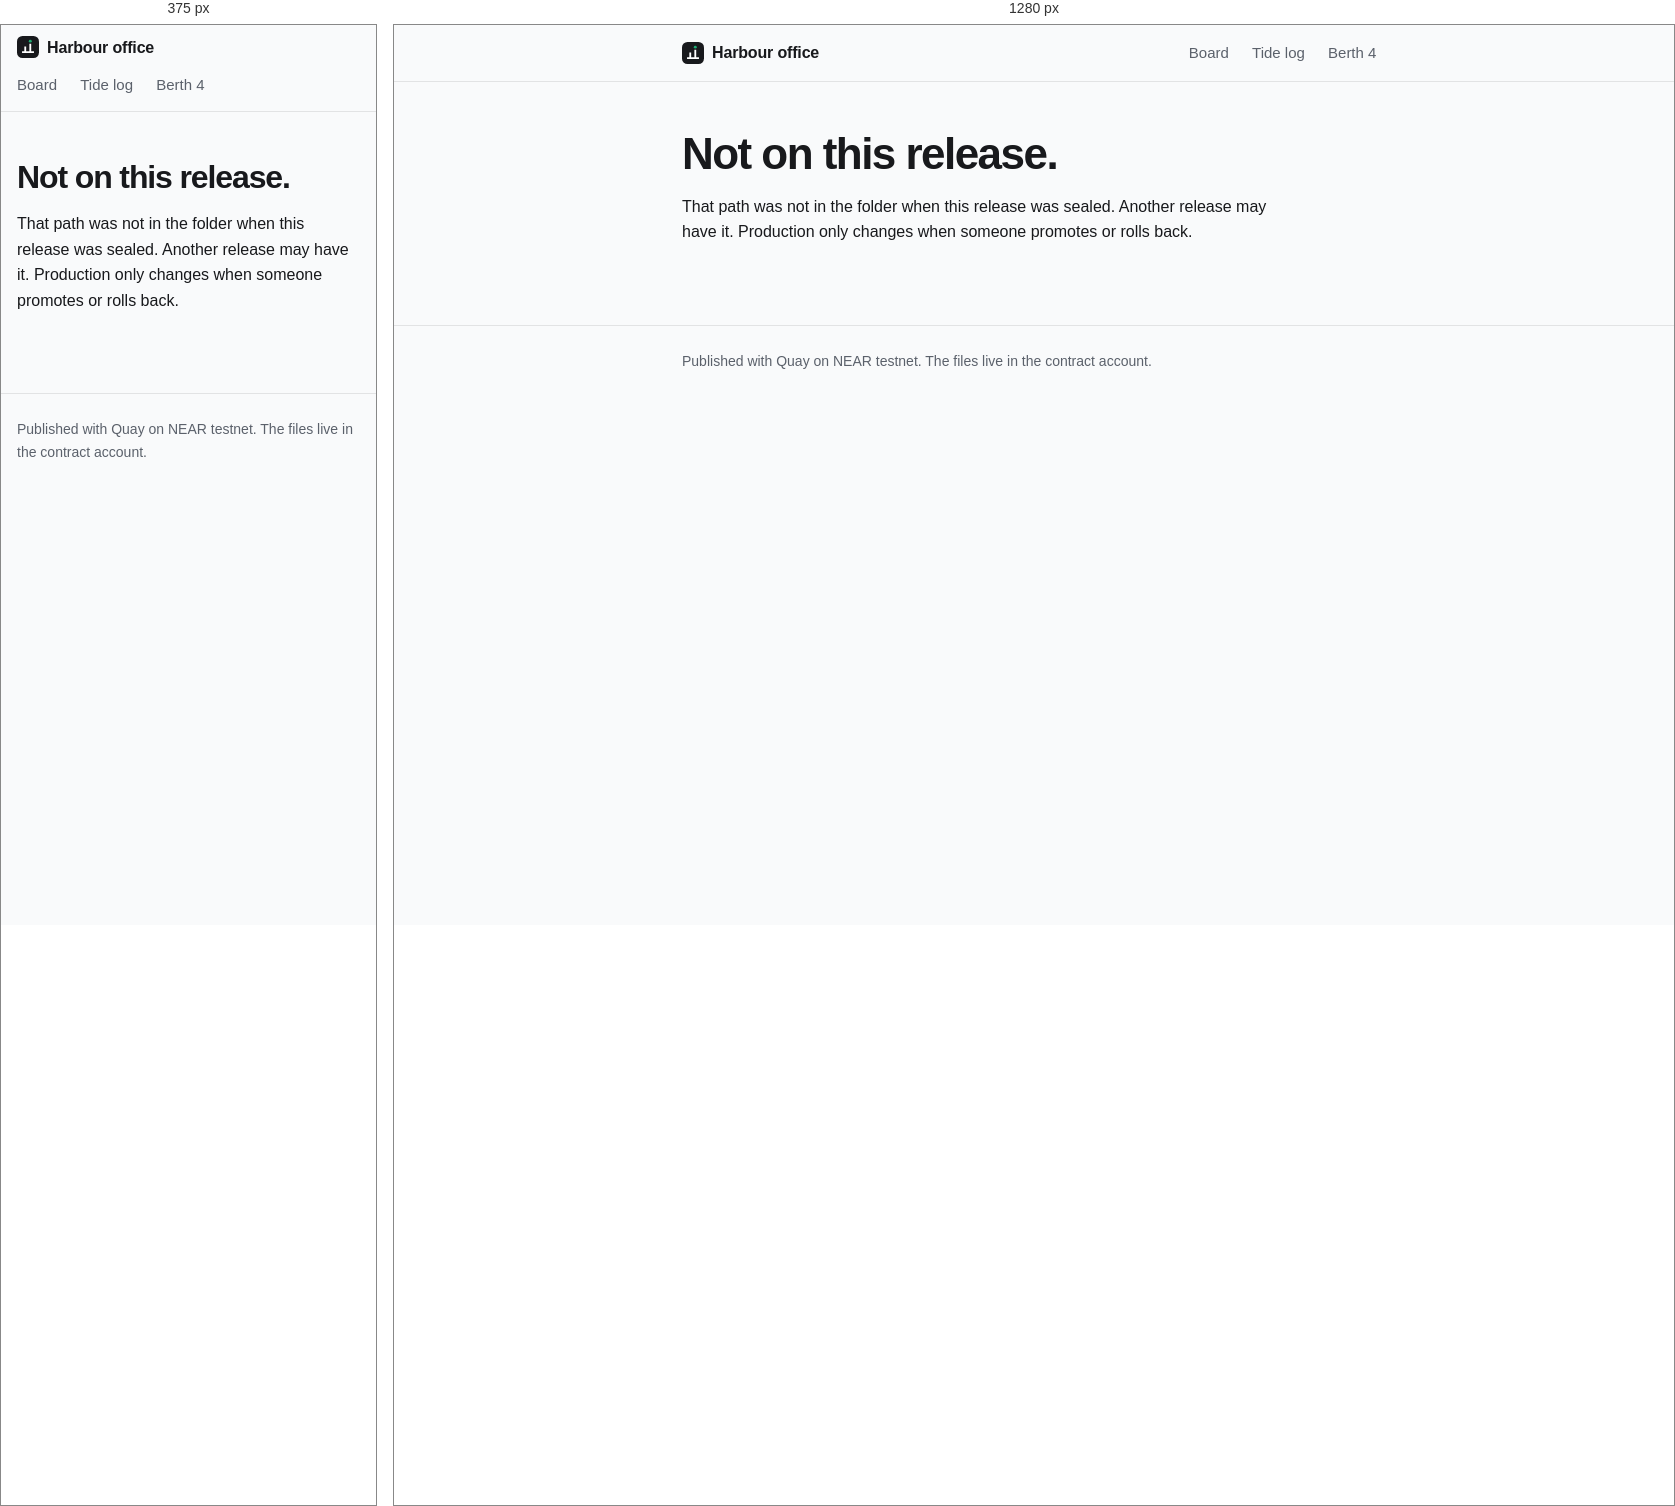
Rendered at 375 px and 1280 px, left to right.

<!-- file: 404.html -->
<!doctype html>
<html lang="en">
<head>
<meta charset="utf-8">
<meta name="viewport" content="width=device-width, initial-scale=1">
<title>Not on this release · Harbour</title>
<meta name="description" content="That path is not in this release.">
<link rel="stylesheet" href="/harbour.css">
<link rel="icon" href="/mark.svg" type="image/svg+xml">
</head>
<body>
<header><div><b><img src="/mark.svg" alt="">Harbour office</b><nav aria-label="Harbour"><a href="/">Board</a><a href="/log/">Tide log</a><a href="/berth/">Berth 4</a></nav></div></header>
<main>
  <h1>Not on this release.</h1>
  <p>That path was not in the folder when this release was sealed. Another release may have it. Production only changes when someone promotes or rolls back.</p>
</main>
<footer><p>Published with Quay on NEAR testnet. The files live in the contract account.</p></footer>
</body>
</html>


/* @media block from harbour.css */
@media (min-width: 560px) {
  nav {
    margin-left: 0;
  }
}